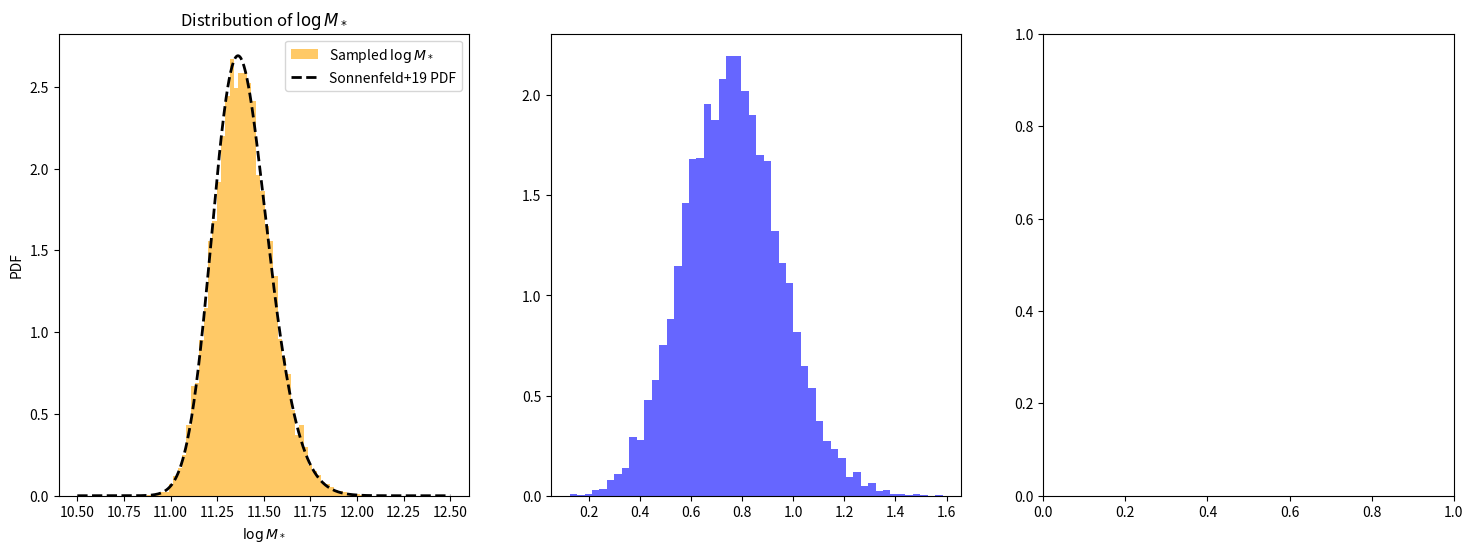

This figure's Python source:
import numpy as np
from scipy.stats import skewnorm, norm

# ==============================
# 模型参数（来源：Sonnenfeld+2019）
# ==============================
MODEL_PARAMS = {
    'deVauc': {
        'mu_star': 11.252,
        'sigma_star': 0.202,
        'log_s_star': 0.17,
        'mu_R0': 0.774,
        'beta_R': 0.977,
        'sigma_R': 0.112,
        'mu_h0': 12.91,
        'beta_h': 2.04,
        'xi_h': 0.0,
        'sigma_h': 0.37
    },
    'SerExp': {
        'mu_star': 11.274,
        'sigma_star': 0.254,
        'log_s_star': 0.31,
        'mu_R0': 0.854,
        'beta_R': 1.218,
        'sigma_R': 0.129,
        'mu_h0': 12.83,
        'beta_h': 1.73,
        'xi_h': -0.03,
        'sigma_h': 0.32
    },
    'Sersic': {
        'mu_star': 11.249,
        'sigma_star': 0.285,
        'log_s_star': 0.44,
        'mu_R0': 0.855,
        'beta_R': 1.366,
        'sigma_R': 0.147,
        'mu_h0': 12.79,
        'beta_h': 1.70,
        'xi_h': -0.14,
        'sigma_h': 0.35
    }
}

# ==============================
# 生成 logM_star_sps 样本（skew-normal）
# ==============================
def mstar_gene(n, model='deVauc', random_state=None):
    p = MODEL_PARAMS[model]
    a = 10**p['log_s_star']
    dist = skewnorm(a=a, loc=p['mu_star'], scale=p['sigma_star'])
    return dist.rvs(size=n, random_state=random_state)

# ==============================
# 生成 logRe（给定 logM_star_sps）
# ==============================
def logRe_given_logM(logM_star_sps, model='deVauc', random_state=None):
    p = MODEL_PARAMS[model]
    mu_Re = p['mu_R0'] + p['beta_R'] * (logM_star_sps - 11.4)
    return norm.rvs(loc=mu_Re, scale=p['sigma_R'], size=len(logM_star_sps), random_state=random_state)

# ==============================
# 生成 logMh（给定 logM_star_sps 和 logRe）
# ==============================
def logMh_given_logM_logRe(logM_star_sps, logRe, model='deVauc', random_state=None):
    p = MODEL_PARAMS[model]
    mu_r = p['mu_R0'] + p['beta_R'] * (logM_star_sps - 11.4)
    mu_h = p['mu_h0'] + p['beta_h'] * (logM_star_sps - 11.4) + p['xi_h'] * (logRe - mu_r)
    return norm.rvs(loc=mu_h, scale=p['sigma_h'], size=len(logM_star_sps), random_state=random_state)

# ==============================
# 主函数：生成完整样本（接口不变）
# ==============================
def generate_samples(n_samples, model='deVauc', random_state=None):
    """
    生成星系参数样本，包括：
    - logM_star: stellar mass sps
    - logRe: effective radius
    - logMh: halo mass
    - z: redshift (固定为 1)
    - gamma_in: 初始内密度坡度（固定为 1）
    - C: halo 浓度参数（固定为 20）
    
    参数:
        n_samples: 样本数量
        model: 使用的结构模型，支持 'deVauc', 'SerExp', 'Sersic'
        random_state: 随机种子
    
    返回:
        dict，包含字段 logM_star, logRe, logMh, z, gamma_in, C
    """
    logM_star_sps = mstar_gene(n_samples, model=model, random_state=random_state)
    logRe = logRe_given_logM(logM_star_sps, model=model, random_state=random_state)
    logMh = logMh_given_logM_logRe(logM_star_sps, logRe, model=model, random_state=random_state)

    return {
        'logM_star': logM_star_sps,
        'logRe': logRe,
        'logMh': logMh,
        'z': np.ones(n_samples),
        'gamma_in': np.ones(n_samples),
        'C': np.ones(n_samples) * 20
    }

# ==============================
# 可选测试代码（直接运行本文件触发）
# ==============================
if __name__ == '__main__':
    import matplotlib.pyplot as plt

    # samples = generate_samples(10000, model='deVauc')
    # plt.hist(samples['logM_star'], bins=50, density=True, alpha=0.6, color='orange', label='Sampled $\\log M_*$')
    
    # x = np.linspace(10.5, 12.5, 500)
    # params = MODEL_PARAMS['deVauc']
    # pdf = skewnorm.pdf(x, a=10**params['log_s_star'], loc=params['mu_star'], scale=params['sigma_star'])
    # plt.plot(x, pdf, 'k--', lw=2, label='Sonnenfeld+19 PDF')
    
    # plt.xlabel('$\\log M_*$')
    # plt.ylabel('PDF')
    # plt.legend()
    # plt.title('Comparison of $\\log M_*$ Distribution')
    # plt.show()
    samples = generate_samples(10000, model='deVauc')
    fig, axes = plt.subplots(1, 3, figsize=(18, 6))
    axes[0].hist(samples['logM_star'], bins=50, density=True, alpha=0.6, color='orange', label='Sampled $\\log M_*$')
    x = np.linspace(10.5, 12.5, 500)
    params = MODEL_PARAMS['deVauc']
    pdf = skewnorm.pdf(x, a=10**params['log_s_star'], loc=params['mu_star'], scale=params['sigma_star'])
    axes[0].plot(x, pdf, 'k--', lw=2, label='Sonnenfeld+19 PDF')
    axes[0].set_xlabel('$\\log M_*$')
    axes[0].set_ylabel('PDF')
    axes[0].legend()
    axes[0].set_title('Distribution of $\\log M_*$')    
    axes[1].hist(samples['logRe'], bins=50, density=True, alpha=0.6, color='blue', label='Sampled $\\log R_e$') 
    x_Re = np.linspace(0.5, 2.5, 500)
    mu_Re = MODEL_PARAMS['deVauc']['mu_R0'] + MODEL_PARAMS['deVauc']['beta_R'] * (samples['logM_star'] - 11.4)